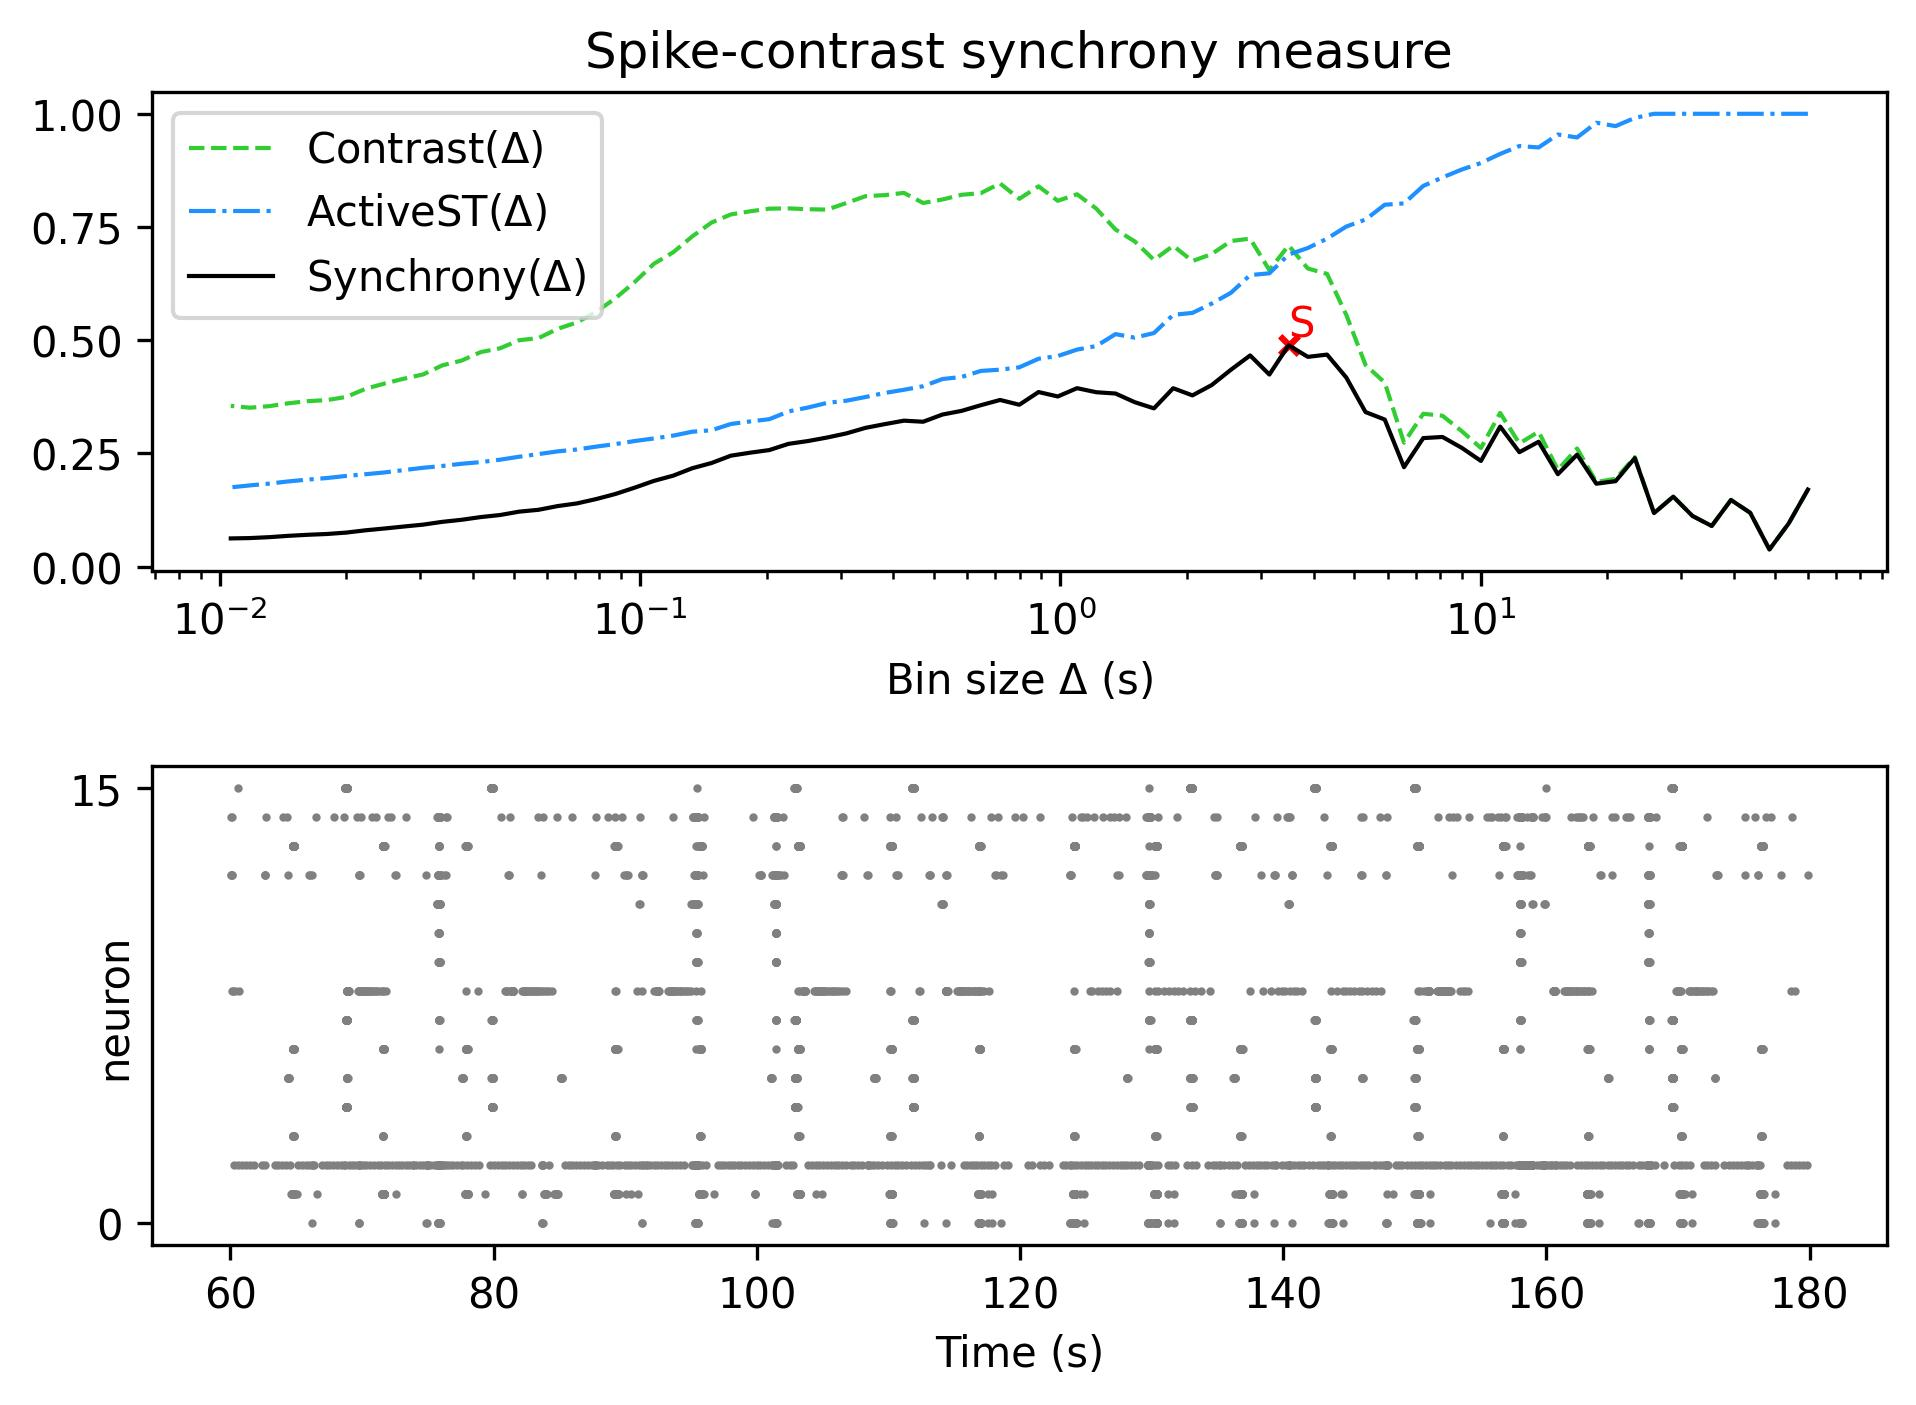

The table this chart was drawn from, first rows:
, Spike-contrast (60.0 s), Spike-contrast (54.0 s), Spike-contrast (48.6 s), Spike-contrast (43.74 s), Spike-contrast (39.366 s), Spike-contrast (35.429 s), Spike-contrast (31.886 s), Spike-contrast (28.698 s), Spike-contrast (25.828 s), Spike-contrast (23.245 s), Spike-contrast (20.921 s), Spike-contrast (18.829 s), Spike-contrast (16.946 s), Spike-contrast (15.251 s), Spike-contrast (13.726 s), Spike-contrast (12.353 s), Spike-contrast (11.118 s), Spike-contrast (10.006 s), Spike-contrast (9.006 s), Spike-contrast (8.105 s), Spike-contrast (7.295 s), Spike-contrast (6.565 s), Spike-contrast (5.909 s)
0, 0.17, 0.09507, 0.03767, 0.1187, 0.1471, 0.08958, 0.1117, 0.1544, 0.118, 0.2394, 0.1885, 0.1829, 0.2472, 0.2039, 0.2756, 0.2526, 0.3091, 0.2333, 0.2623, 0.2862, 0.2837, 0.2194, 0.3246
